The GitHub repository fletcherd3/Antarctic-Snowstorm-Classification contains a labelled image folder "data" with 2 categories: clear, storm. Examples follow, each with its label.

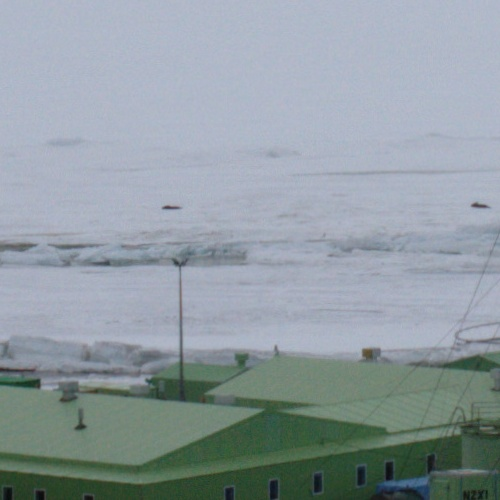
Label: clear

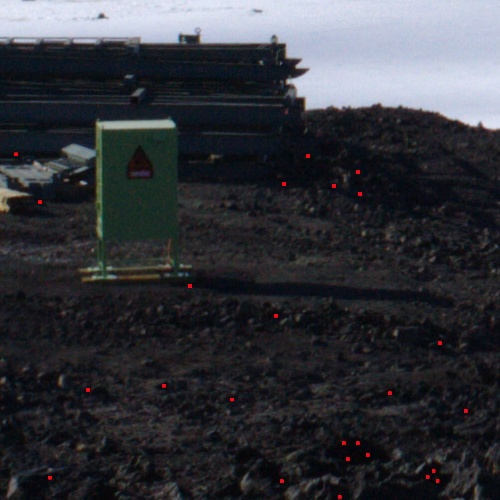
Label: clear

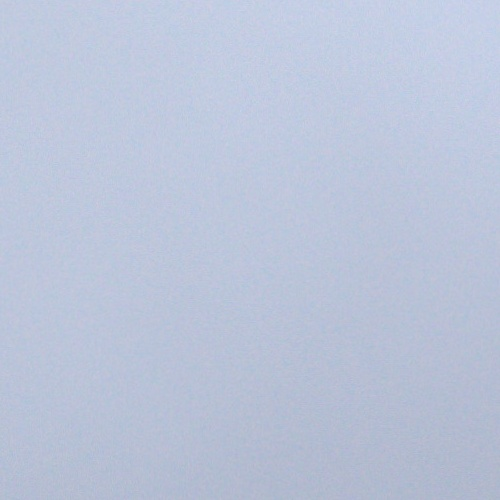
Label: storm

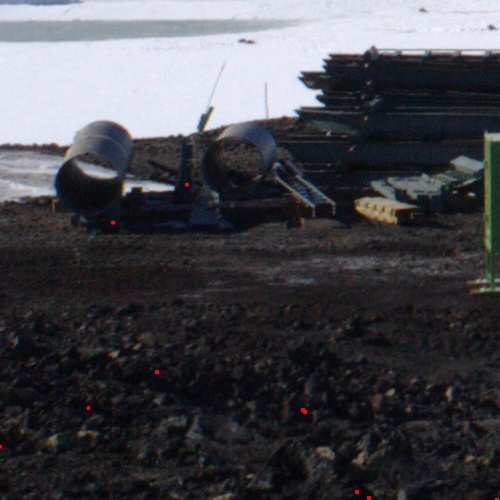
Label: clear

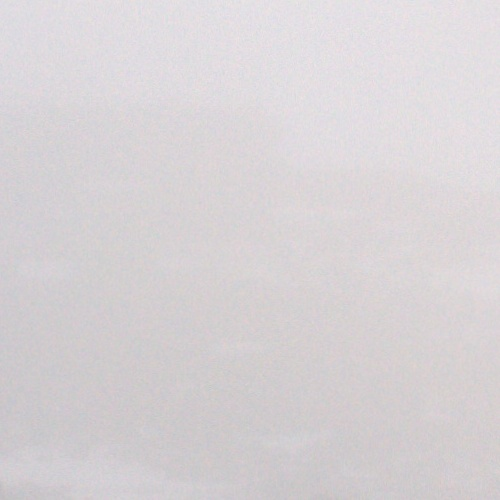
Label: storm

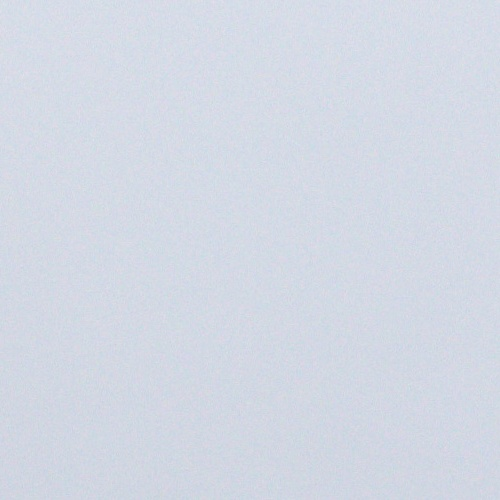
Label: storm
